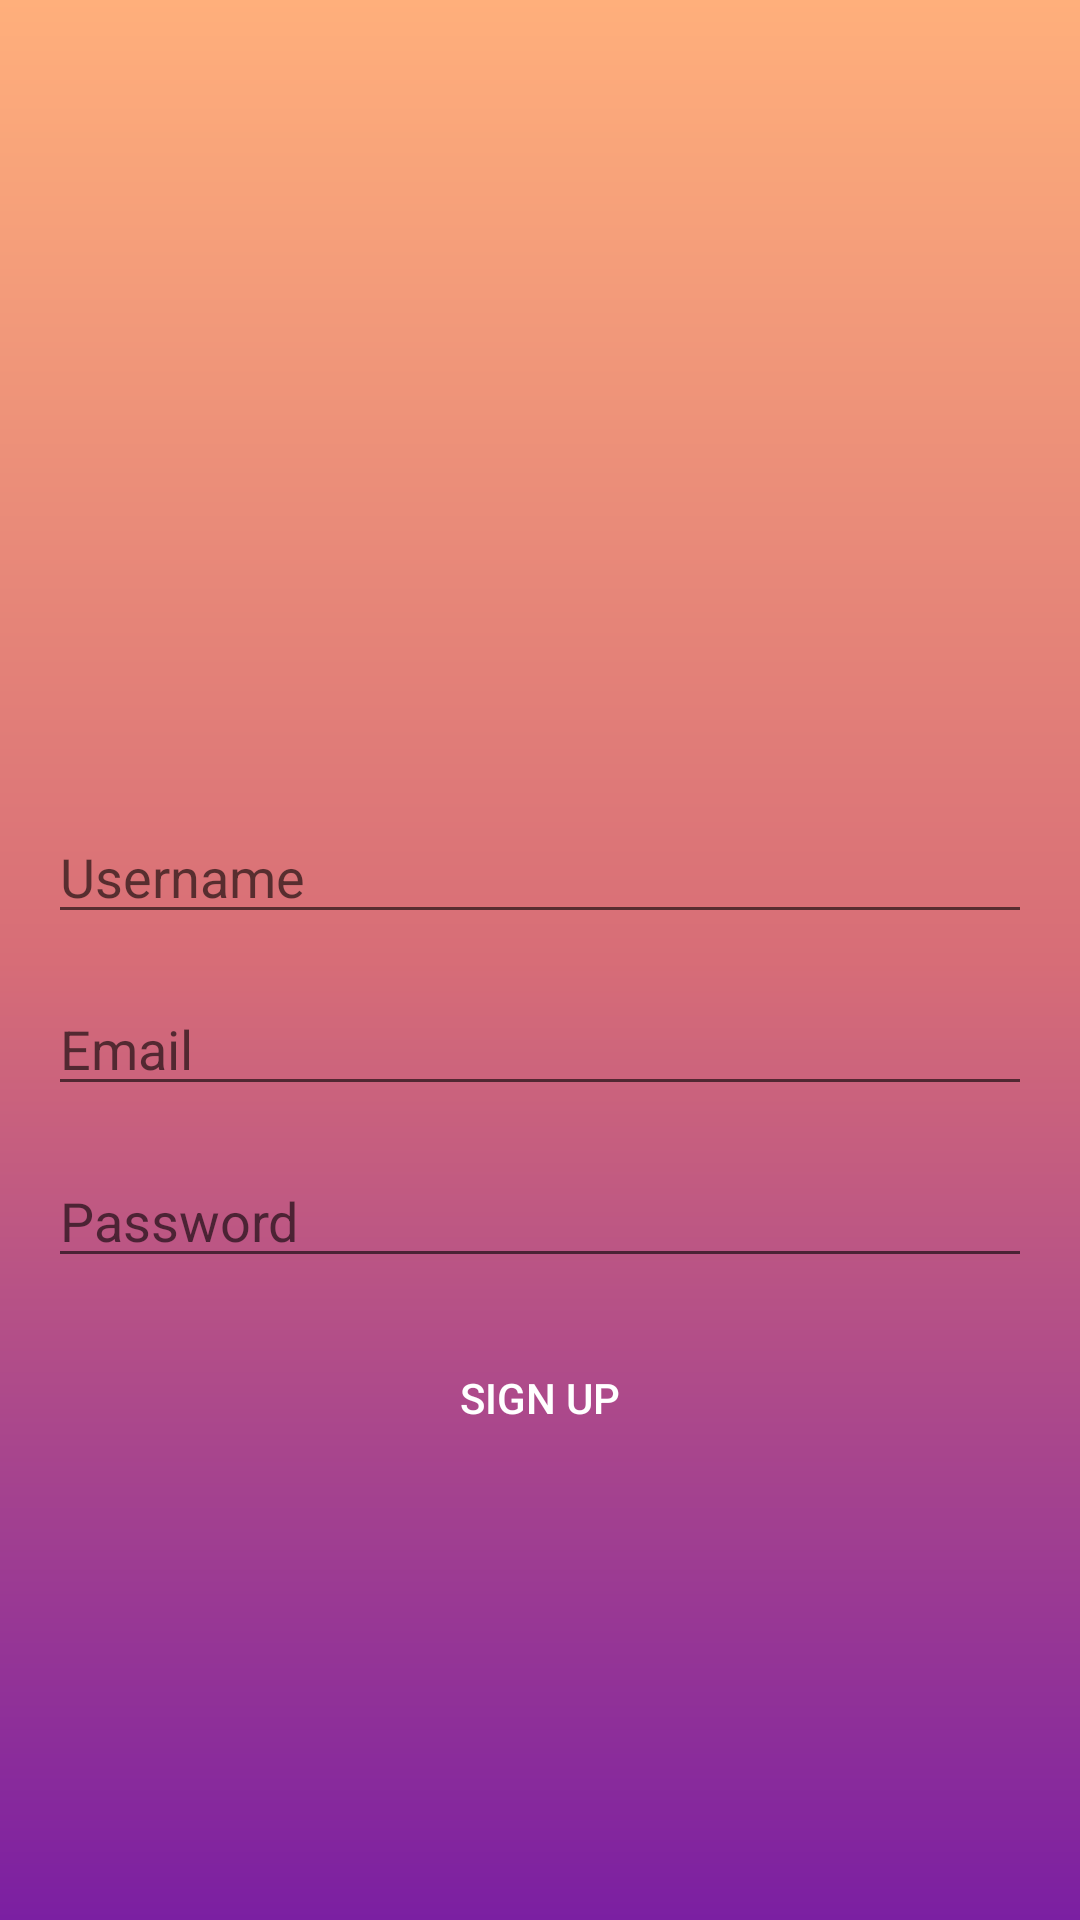

Reconstruct the res/layout file that produces this screen, plus the resources it refers to.
<!-- AndroidManifest.xml: application theme Theme.MyJournal -->
<!-- res/layout/activity_create_account.xml -->
<?xml version="1.0" encoding="utf-8"?>
<LinearLayout xmlns:android="http://schemas.android.com/apk/res/android"
    xmlns:app="http://schemas.android.com/apk/res-auto"
    xmlns:tools="http://schemas.android.com/tools"
    android:layout_width="match_parent"
    android:orientation="vertical"
    android:background="@drawable/gradient_bg"
    android:gravity="center"
    android:id="@+id/createaccount"
    android:padding="16dp"
    android:layout_height="match_parent"
    tools:context=".CreateAccountActivity">

    <ProgressBar
        android:id="@+id/create_account_progressbar"
        style="@style/Widget.AppCompat.ProgressBar"
        android:visibility="gone"
        android:layout_width="wrap_content"
        android:layout_height="wrap_content"/>

    <LinearLayout
        android:id="@+id/login_form"
        android:orientation="vertical"
        android:layout_width="match_parent"
        android:layout_height="wrap_content">

        <ImageView
            android:layout_gravity="center_horizontal"
            android:layout_margin="10dp"
            android:src="@drawable/user_profile_icon"
            android:layout_width="80dp"
            android:layout_height="80dp"/>

        <EditText
            android:id="@+id/username_account"
            android:hint="@string/username"
            android:maxLines="1"
            android:layout_marginTop="20dp"
            android:layout_width="match_parent"
            android:layout_height="wrap_content"/>

        <AutoCompleteTextView
            android:id="@+id/email_account"
            android:hint="@string/email"
            android:maxLines="1"
            android:layout_marginTop="16dp"
            android:inputType="textEmailAddress"
            android:layout_width="match_parent"
            android:layout_height="wrap_content"/>

        <EditText
            android:id="@+id/password_account"
            android:hint="@string/password"
            android:inputType="textPassword"
            android:maxLines="1"
            android:layout_marginTop="16dp"
            android:layout_width="match_parent"
            android:layout_height="wrap_content"/>

        <Button
            android:id="@+id/create_account_button"
            android:text="@string/signup"
            android:layout_marginTop="16dp"
            android:textColor="@android:color/white"
            android:layout_width="match_parent"
            android:background="@android:color/transparent"
            android:layout_height="wrap_content"/>
    </LinearLayout>
</LinearLayout>
<!-- resources referenced by this layout -->
<resources>
  <!-- drawable gradient_bg (drawable) -->
  <?xml version="1.0" encoding="utf-8"?>
  <shape xmlns:android="http://schemas.android.com/apk/res/android"
      android:shape="rectangle">
      <gradient
          android:angle="90"
          android:startColor="@color/startColor"
          android:centerColor="@color/centerColor"
          android:endColor="@color/endColor"
          />
  </shape>
  <string name="email">Email</string>
  <string name="password">Password</string>
  <string name="signup">SIGN UP</string>
  <string name="username">Username</string>
  <style name="Theme.MyJournal" parent="Theme.MaterialComponents.DayNight.DarkActionBar">
          
          <item name="colorPrimary">@color/endColor</item>
          <item name="colorPrimaryVariant">@color/centerColor</item>
          <item name="colorOnPrimary">@color/white</item>
          
          <item name="colorSecondary">#ff867c</item>
          <item name="colorSecondaryVariant">#ff867c</item>
          <item name="colorOnSecondary">@color/black</item>
          
          <item name="android:statusBarColor" tools:targetApi="l">?attr/colorPrimaryVariant</item>
          
      </style>
  <color name="startColor">#7b1fa2</color>
  <color name="centerColor">#d76d77</color>
  <color name="endColor">#ffaf7b</color>
  <color name="white">#FFFFFFFF</color>
  
      //my colors
  <color name="black">#FF000000</color>
</resources>
